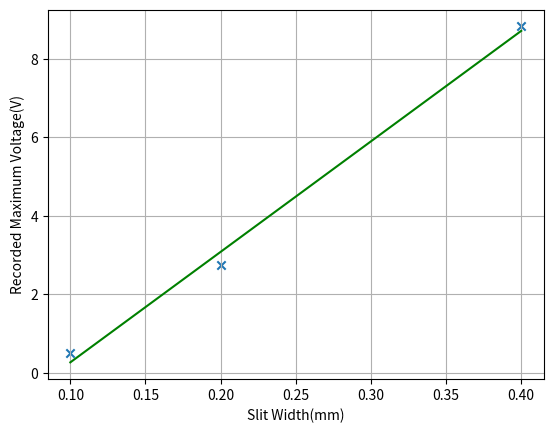

Recreate this plot in Python.
# -*- coding: utf-8 -*-
"""
This is the code used to plot Figure 6 of the Lab Report. It scatters the points and fits a linear fit to the data. 
"""

import matplotlib.pyplot as plt
import numpy as np
slit_arr = np.array([0.1, 0.2, 0.4])
volt_arr = np.array([0.50, 2.74, 8.83])
plt.scatter(slit_arr, volt_arr, marker='x')
plt.xlabel('Slit Width(mm)')
plt.ylabel('Recorded Maximum Voltage(V)')
plt.grid(True)
coefficients = np.polyfit(slit_arr, volt_arr, 1)  # Linear fit (degree = 1)
poly = np.poly1d(coefficients)  # Create a polynomial object
plt.plot(slit_arr, poly(slit_arr), color='green', label='Best Fit Line')

plt.show()
